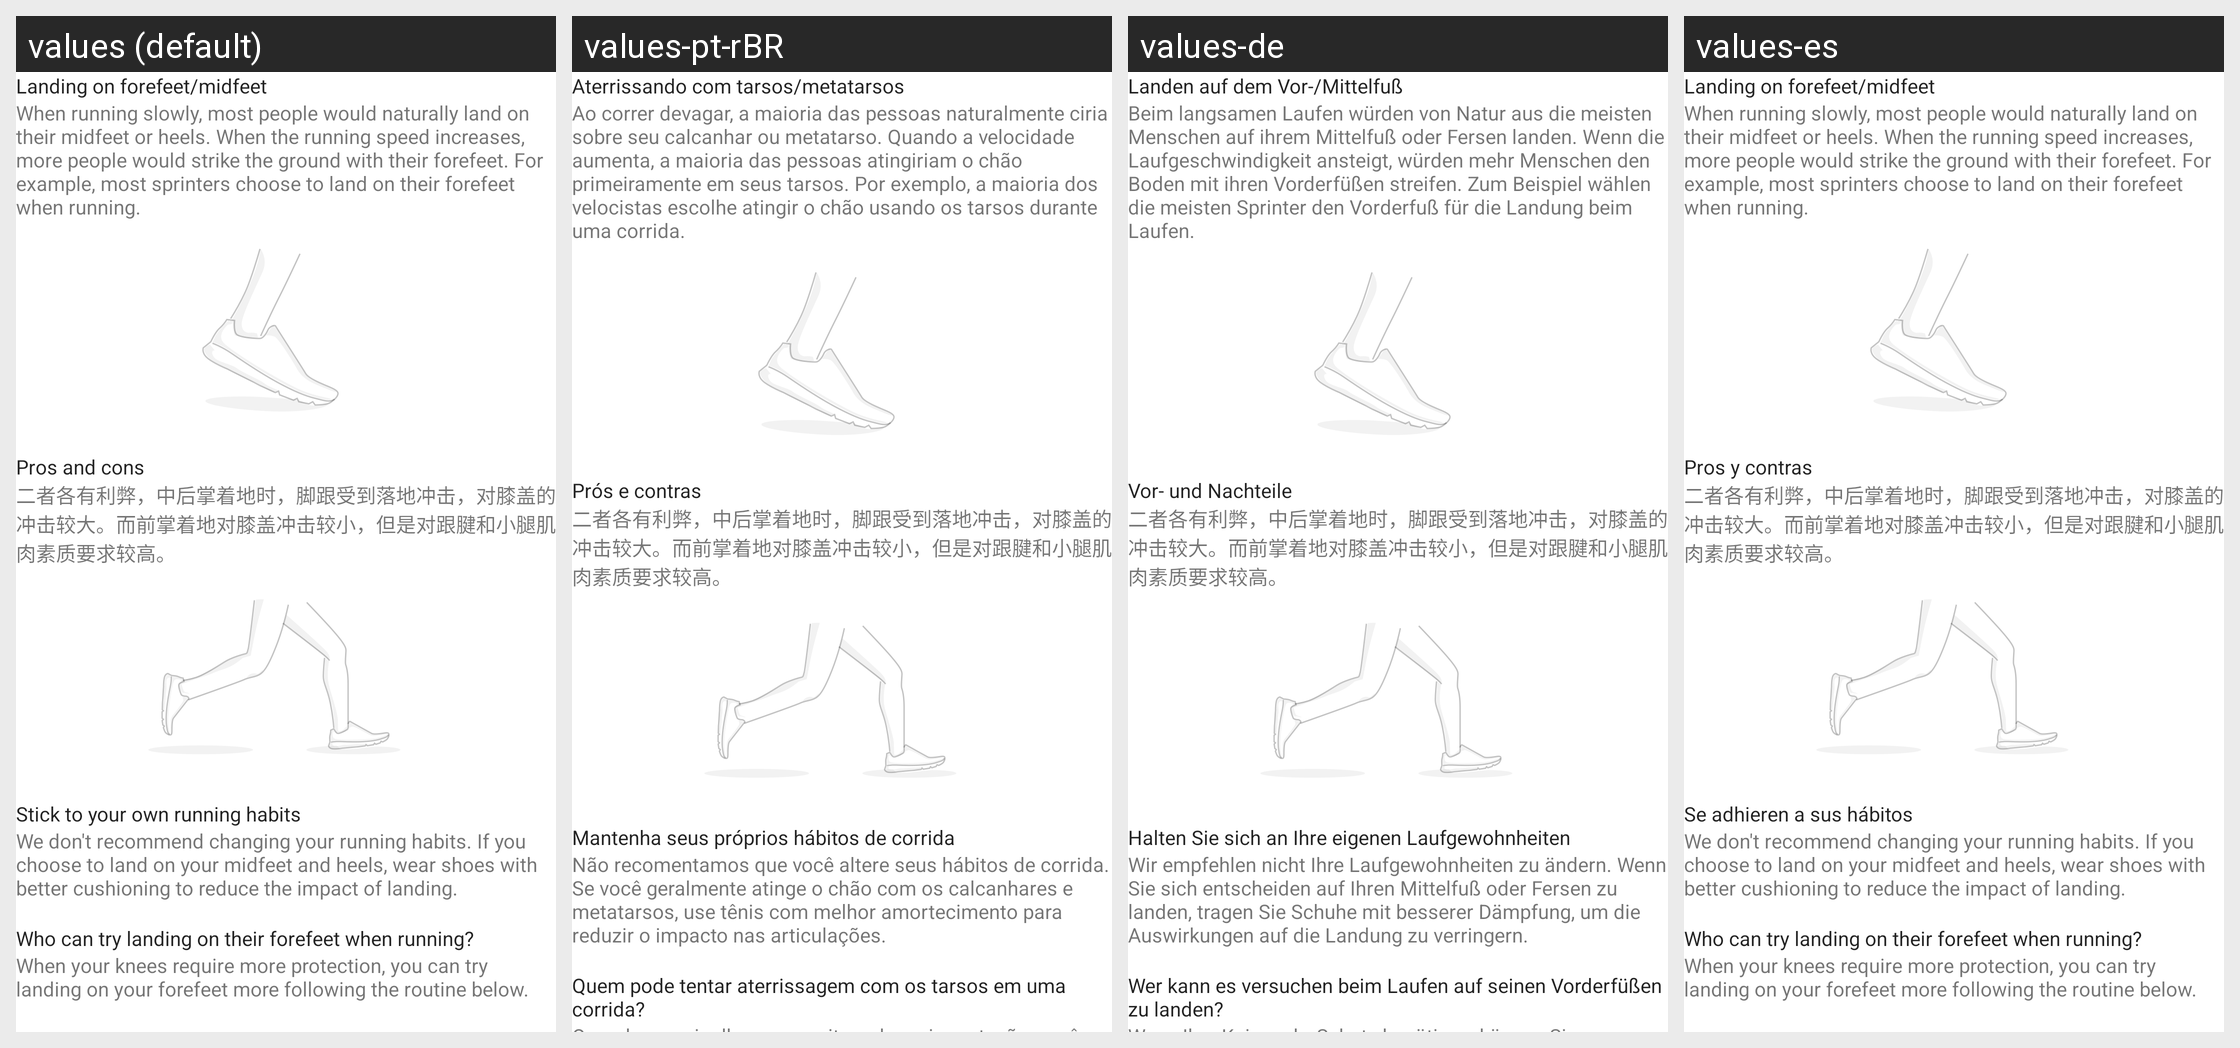

Translations of the strings shown on this Android screen, per locale in the grid:
Android screen res/layout/fragment_running_pre_feet.xml rendered under 4 locales, left to right: values (default), values-pt-rBR, values-de, values-es. Device: Nexus 5 (rendered at 1080×1920; each locale shown at half size, 540×960, under a caption strip naming it); theme AppTheme.
Other locales in the repository, not shown: values-as-rIN, values-bn-rIN, values-es-rUS, values-fr, values-gu-rIN, values-hi, values-in, values-it, values-kn-rIN, values-ko, values-lt, values-ml-rIN, values-mr-rIN, values-ms-rMY, values-my-rMM, values-pa-rIN, values-ro, values-ru, values-ta-rIN, values-te-rIN, values-th, values-tr, values-uk, values-vi, values-zh-rCN, values-zh-rHK, values-zh-rTW.
Strings drawn on this screen, with the default value and each locale's value (text and hints the layout hard-codes, and strings that could not be matched under every locale, appear in the picture but are not listed):

running_help_pre_mid_foot
  values: Landing on forefeet/midfeet
  values-pt-rBR: Aterrissando com tarsos/metatarsos
  values-de: Landen auf dem Vor-/Mittelfuß
  values-es: Landing on forefeet/midfeet

running_help_slow_run
  values: When running slowly, most people would naturally land on their midfeet or heels. When the running speed increases, more people would strike the ground with their forefeet. For example, most sprinters choose to land on their forefeet when running.
  values-pt-rBR: Ao correr devagar, a maioria das pessoas naturalmente ciria sobre seu calcanhar ou metatarso. Quando a velocidade aumenta, a maioria das pessoas atingiriam o chão primeiramente em seus tarsos. Por exemplo, a maioria dos velocistas escolhe atingir o chão usando os tarsos durante uma corrida.
  values-de: Beim langsamen Laufen würden von Natur aus die meisten Menschen auf ihrem Mittelfuß oder Fersen landen. Wenn die Laufgeschwindigkeit ansteigt, würden mehr Menschen den Boden mit ihren Vorderfüßen streifen. Zum Beispiel wählen die meisten Sprinter den Vorderfuß für die Landung beim Laufen.
  values-es: When running slowly, most people would naturally land on their midfeet or heels. When the running speed increases, more people would strike the ground with their forefeet. For example, most sprinters choose to land on their forefeet when running.

running_help_pros_cons
  values: Pros and cons
  values-pt-rBR: Prós e contras
  values-de: Vor- und Nachteile
  values-es: Pros y contras

running_help_slow_run_suggest
  values: 二者各有利弊，中后掌着地时，脚跟受到落地冲击，对膝盖的冲击较大。而前掌着地对膝盖冲击较小，但是对跟腱和小腿肌肉素质要求较高。
  values-pt-rBR: 二者各有利弊，中后掌着地时，脚跟受到落地冲击，对膝盖的冲击较大。而前掌着地对膝盖冲击较小，但是对跟腱和小腿肌肉素质要求较高。
  values-de: 二者各有利弊，中后掌着地时，脚跟受到落地冲击，对膝盖的冲击较大。而前掌着地对膝盖冲击较小，但是对跟腱和小腿肌肉素质要求较高。
  values-es: 二者各有利弊，中后掌着地时，脚跟受到落地冲击，对膝盖的冲击较大。而前掌着地对膝盖冲击较小，但是对跟腱和小腿肌肉素质要求较高。

running_help_foot_suggest1
  values: Stick to your own running habits
  values-pt-rBR: Mantenha seus próprios hábitos de corrida
  values-de: Halten Sie sich an Ihre eigenen Laufgewohnheiten
  values-es: Se adhieren a sus hábitos

running_help_foot_suggest2
  values: We don't recommend changing your running habits. If you choose to land on your midfeet and heels, wear shoes with better cushioning to reduce the impact of landing.
  values-pt-rBR: Não recomentamos que você altere seus hábitos de corrida. Se você geralmente atinge o chão com os calcanhares e metatarsos, use tênis com melhor amortecimento para reduzir o impacto nas articulações.
  values-de: Wir empfehlen nicht Ihre Laufgewohnheiten zu ändern. Wenn Sie sich entscheiden auf Ihren Mittelfuß oder Fersen zu landen, tragen Sie Schuhe mit besserer Dämpfung, um die Auswirkungen auf die Landung zu verringern.
  values-es: We don't recommend changing your running habits. If you choose to land on your midfeet and heels, wear shoes with better cushioning to reduce the impact of landing.

running_help_foot_people
  values: Who can try landing on their forefeet when running?
  values-pt-rBR: Quem pode tentar aterrissagem com os tarsos em uma corrida?
  values-de: Wer kann es versuchen beim Laufen auf seinen Vorderfüßen zu landen?
  values-es: Who can try landing on their forefeet when running?
